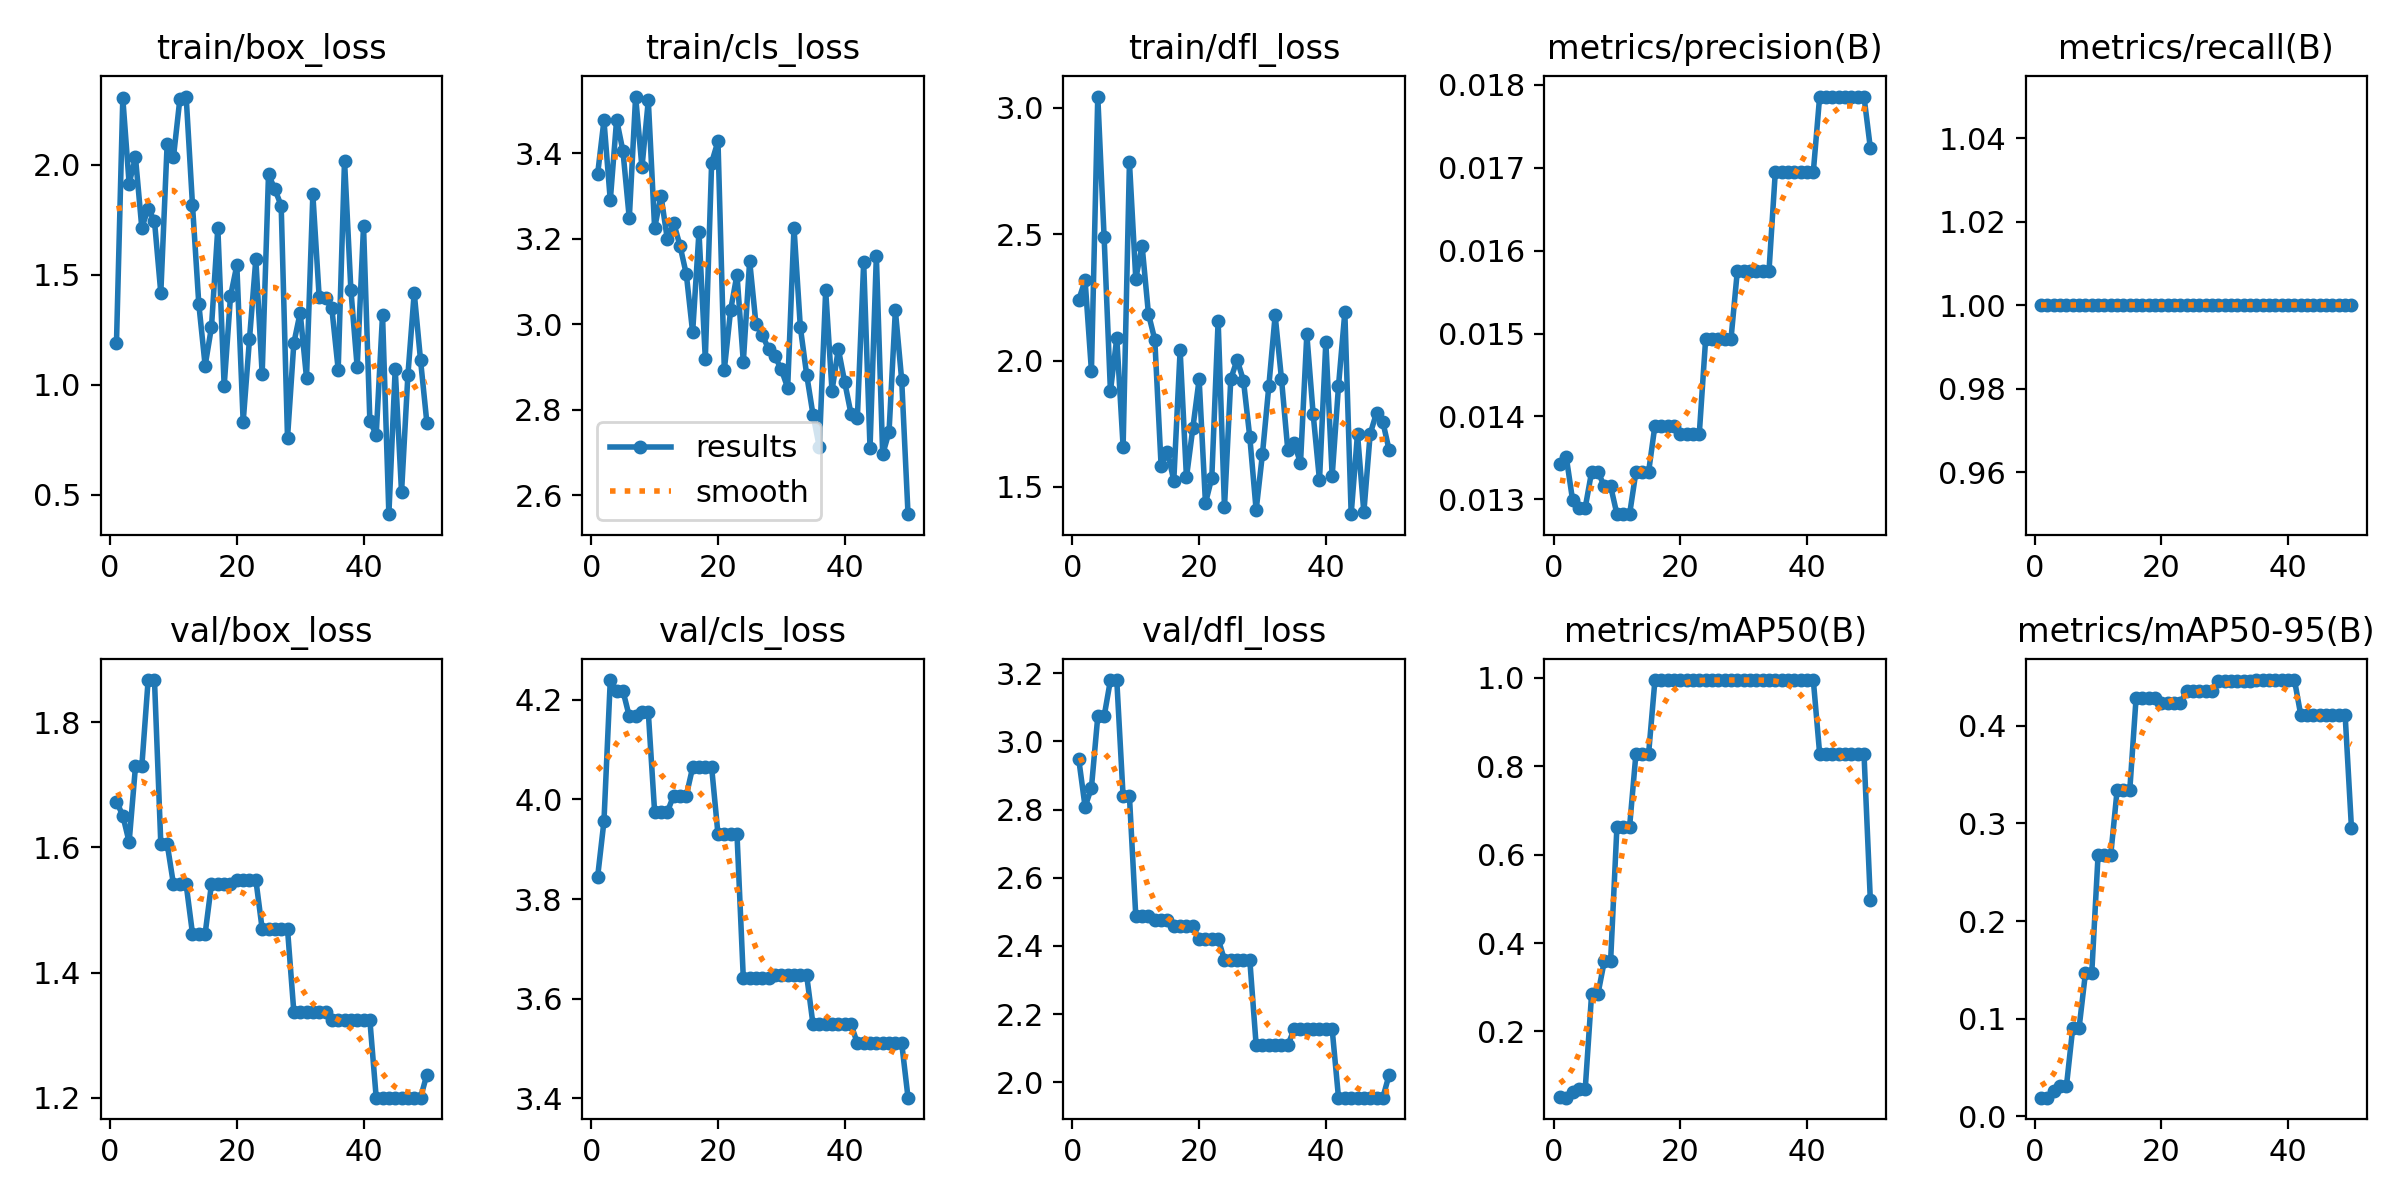

The table this chart was drawn from, first rows:
epoch, time, train/box_loss, train/cls_loss, train/dfl_loss, metrics/precision(B), metrics/recall(B), metrics/mAP50(B), metrics/mAP50-95(B), val/box_loss, val/cls_loss, val/dfl_loss, lr/pg0, lr/pg1, lr/pg2
1, 1.645, 1.188, 3.351, 2.241, 0.01342, 1, 0.05135, 0.01934, 1.673, 3.844, 2.948, 0, 0, 0
2, 3.546, 2.301, 3.477, 2.318, 0.01351, 1, 0.05024, 0.01921, 1.651, 3.956, 2.808, 1.22525e-05, 1.22525e-05, 1.22525e-05
3, 5.261, 1.914, 3.29, 1.959, 0.01299, 1, 0.06352, 0.02615, 1.608, 4.24, 2.864, 2.401e-05, 2.401e-05, 2.401e-05
4, 7.363, 2.033, 3.478, 3.045, 0.0129, 1, 0.07078, 0.03075, 1.729, 4.218, 3.073, 3.52725e-05, 3.52725e-05, 3.52725e-05
5, 9.401, 1.713, 3.405, 2.489, 0.0129, 1, 0.07078, 0.03075, 1.729, 4.218, 3.073, 4.604e-05, 4.604e-05, 4.604e-05
6, 11.14, 1.8, 3.248, 1.879, 0.01333, 1, 0.2845, 0.09058, 1.867, 4.167, 3.18, 5.63125e-05, 5.63125e-05, 5.63125e-05
7, 12.81, 1.745, 3.532, 2.09, 0.01333, 1, 0.2845, 0.09058, 1.867, 4.167, 3.18, 6.609e-05, 6.609e-05, 6.609e-05
8, 14.43, 1.417, 3.366, 1.66, 0.01316, 1, 0.3586, 0.1464, 1.606, 4.175, 2.839, 7.53725e-05, 7.53725e-05, 7.53725e-05
9, 16.14, 2.094, 3.523, 2.785, 0.01316, 1, 0.3586, 0.1464, 1.606, 4.175, 2.839, 8.416e-05, 8.416e-05, 8.416e-05
10, 17.94, 2.034, 3.225, 2.324, 0.01282, 1, 0.6633, 0.2676, 1.541, 3.975, 2.488, 9.24525e-05, 9.24525e-05, 9.24525e-05
11, 19.51, 2.296, 3.301, 2.454, 0.01282, 1, 0.6633, 0.2676, 1.541, 3.975, 2.488, 0.0001002, 0.0001002, 0.0001002
12, 21.25, 2.309, 3.199, 2.185, 0.01282, 1, 0.6633, 0.2676, 1.541, 3.975, 2.488, 0.0001076, 0.0001076, 0.0001076
13, 22.99, 1.817, 3.238, 2.083, 0.01333, 1, 0.8283, 0.3336, 1.462, 4.008, 2.477, 0.0001144, 0.0001144, 0.0001144
14, 24.6, 1.366, 3.184, 1.583, 0.01333, 1, 0.8283, 0.3336, 1.462, 4.008, 2.477, 0.0001207, 0.0001207, 0.0001207
15, 26.23, 1.087, 3.117, 1.64, 0.01333, 1, 0.8283, 0.3336, 1.462, 4.008, 2.477, 0.0001265, 0.0001265, 0.0001265
16, 27.97, 1.262, 2.981, 1.525, 0.01389, 1, 0.995, 0.4282, 1.542, 4.064, 2.458, 0.0001318, 0.0001318, 0.0001318
17, 29.86, 1.713, 3.216, 2.041, 0.01389, 1, 0.995, 0.4282, 1.542, 4.064, 2.458, 0.0001366, 0.0001366, 0.0001366
18, 31.61, 0.9939, 2.919, 1.538, 0.01389, 1, 0.995, 0.4282, 1.542, 4.064, 2.458, 0.000141, 0.000141, 0.000141
19, 33.53, 1.401, 3.378, 1.732, 0.01389, 1, 0.995, 0.4282, 1.542, 4.064, 2.458, 0.0001448, 0.0001448, 0.0001448
20, 35.22, 1.543, 3.428, 1.926, 0.01379, 1, 0.995, 0.4229, 1.548, 3.93, 2.421, 0.0001482, 0.0001482, 0.0001482
21, 36.94, 0.831, 2.893, 1.436, 0.01379, 1, 0.995, 0.4229, 1.548, 3.93, 2.421, 0.000151, 0.000151, 0.000151
22, 38.81, 1.208, 3.034, 1.537, 0.01379, 1, 0.995, 0.4229, 1.548, 3.93, 2.421, 0.0001534, 0.0001534, 0.0001534
23, 40.57, 1.571, 3.116, 2.158, 0.01379, 1, 0.995, 0.4229, 1.548, 3.93, 2.421, 0.0001552, 0.0001552, 0.0001552
24, 42.5, 1.049, 2.912, 1.419, 0.01493, 1, 0.995, 0.4357, 1.47, 3.641, 2.359, 0.0001566, 0.0001566, 0.0001566
25, 44.09, 1.956, 3.148, 1.928, 0.01493, 1, 0.995, 0.4357, 1.47, 3.641, 2.359, 0.0001574, 0.0001574, 0.0001574
26, 45.69, 1.888, 3, 2.003, 0.01493, 1, 0.995, 0.4357, 1.47, 3.641, 2.359, 0.0001578, 0.0001578, 0.0001578
27, 47.27, 1.814, 2.974, 1.921, 0.01493, 1, 0.995, 0.4357, 1.47, 3.641, 2.359, 0.0001577, 0.0001577, 0.0001577
28, 48.95, 0.7585, 2.942, 1.696, 0.01493, 1, 0.995, 0.4357, 1.47, 3.641, 2.359, 0.0001571, 0.0001571, 0.0001571
29, 50.76, 1.189, 2.925, 1.408, 0.01575, 1, 0.995, 0.4454, 1.337, 3.647, 2.109, 0.000156, 0.000156, 0.000156
30, 52.56, 1.327, 2.894, 1.632, 0.01575, 1, 0.995, 0.4454, 1.337, 3.647, 2.109, 0.0001544, 0.0001544, 0.0001544
31, 54.3, 1.031, 2.851, 1.898, 0.01575, 1, 0.995, 0.4454, 1.337, 3.647, 2.109, 0.0001522, 0.0001522, 0.0001522
32, 56.2, 1.864, 3.226, 2.179, 0.01575, 1, 0.995, 0.4454, 1.337, 3.647, 2.109, 0.0001497, 0.0001497, 0.0001497
33, 58.17, 1.398, 2.993, 1.927, 0.01575, 1, 0.995, 0.4454, 1.337, 3.647, 2.109, 0.0001466, 0.0001466, 0.0001466
34, 60.4, 1.394, 2.882, 1.645, 0.01575, 1, 0.995, 0.4454, 1.337, 3.647, 2.109, 0.000143, 0.000143, 0.000143
35, 62.29, 1.346, 2.789, 1.675, 0.01695, 1, 0.995, 0.4466, 1.324, 3.549, 2.156, 0.0001389, 0.0001389, 0.0001389
36, 64.08, 1.069, 2.713, 1.594, 0.01695, 1, 0.995, 0.4466, 1.324, 3.549, 2.156, 0.0001343, 0.0001343, 0.0001343
37, 66.18, 2.019, 3.079, 2.104, 0.01695, 1, 0.995, 0.4466, 1.324, 3.549, 2.156, 0.0001292, 0.0001292, 0.0001292
38, 68.09, 1.432, 2.845, 1.788, 0.01695, 1, 0.995, 0.4466, 1.324, 3.549, 2.156, 0.0001237, 0.0001237, 0.0001237
39, 70.01, 1.079, 2.942, 1.526, 0.01695, 1, 0.995, 0.4466, 1.324, 3.549, 2.156, 0.0001176, 0.0001176, 0.0001176
40, 71.72, 1.72, 2.865, 2.074, 0.01695, 1, 0.995, 0.4466, 1.324, 3.549, 2.156, 0.0001111, 0.0001111, 0.0001111
41, 73.82, 0.8357, 2.791, 1.543, 0.01695, 1, 0.995, 0.4466, 1.324, 3.549, 2.156, 0.000104, 0.000104, 0.000104
42, 76.2, 0.7725, 2.78, 1.9, 0.01786, 1, 0.8283, 0.4106, 1.2, 3.511, 1.955, 9.64525e-05, 9.64525e-05, 9.64525e-05
43, 78.32, 1.317, 3.145, 2.192, 0.01786, 1, 0.8283, 0.4106, 1.2, 3.511, 1.955, 8.841e-05, 8.841e-05, 8.841e-05
44, 80.57, 0.4117, 2.711, 1.392, 0.01786, 1, 0.8283, 0.4106, 1.2, 3.511, 1.955, 7.98725e-05, 7.98725e-05, 7.98725e-05
45, 82.48, 1.072, 3.16, 1.71, 0.01786, 1, 0.8283, 0.4106, 1.2, 3.511, 1.955, 7.084e-05, 7.084e-05, 7.084e-05
46, 84.5, 0.511, 2.696, 1.4, 0.01786, 1, 0.8283, 0.4106, 1.2, 3.511, 1.955, 6.13125e-05, 6.13125e-05, 6.13125e-05
47, 86.29, 1.042, 2.748, 1.71, 0.01786, 1, 0.8283, 0.4106, 1.2, 3.511, 1.955, 5.129e-05, 5.129e-05, 5.129e-05
48, 87.97, 1.418, 3.033, 1.793, 0.01786, 1, 0.8283, 0.4106, 1.2, 3.511, 1.955, 4.07725e-05, 4.07725e-05, 4.07725e-05
49, 89.67, 1.111, 2.87, 1.757, 0.01786, 1, 0.8283, 0.4106, 1.2, 3.511, 1.955, 2.976e-05, 2.976e-05, 2.976e-05
50, 91.77, 0.8269, 2.556, 1.645, 0.01724, 1, 0.4975, 0.2949, 1.237, 3.402, 2.022, 1.82525e-05, 1.82525e-05, 1.82525e-05
